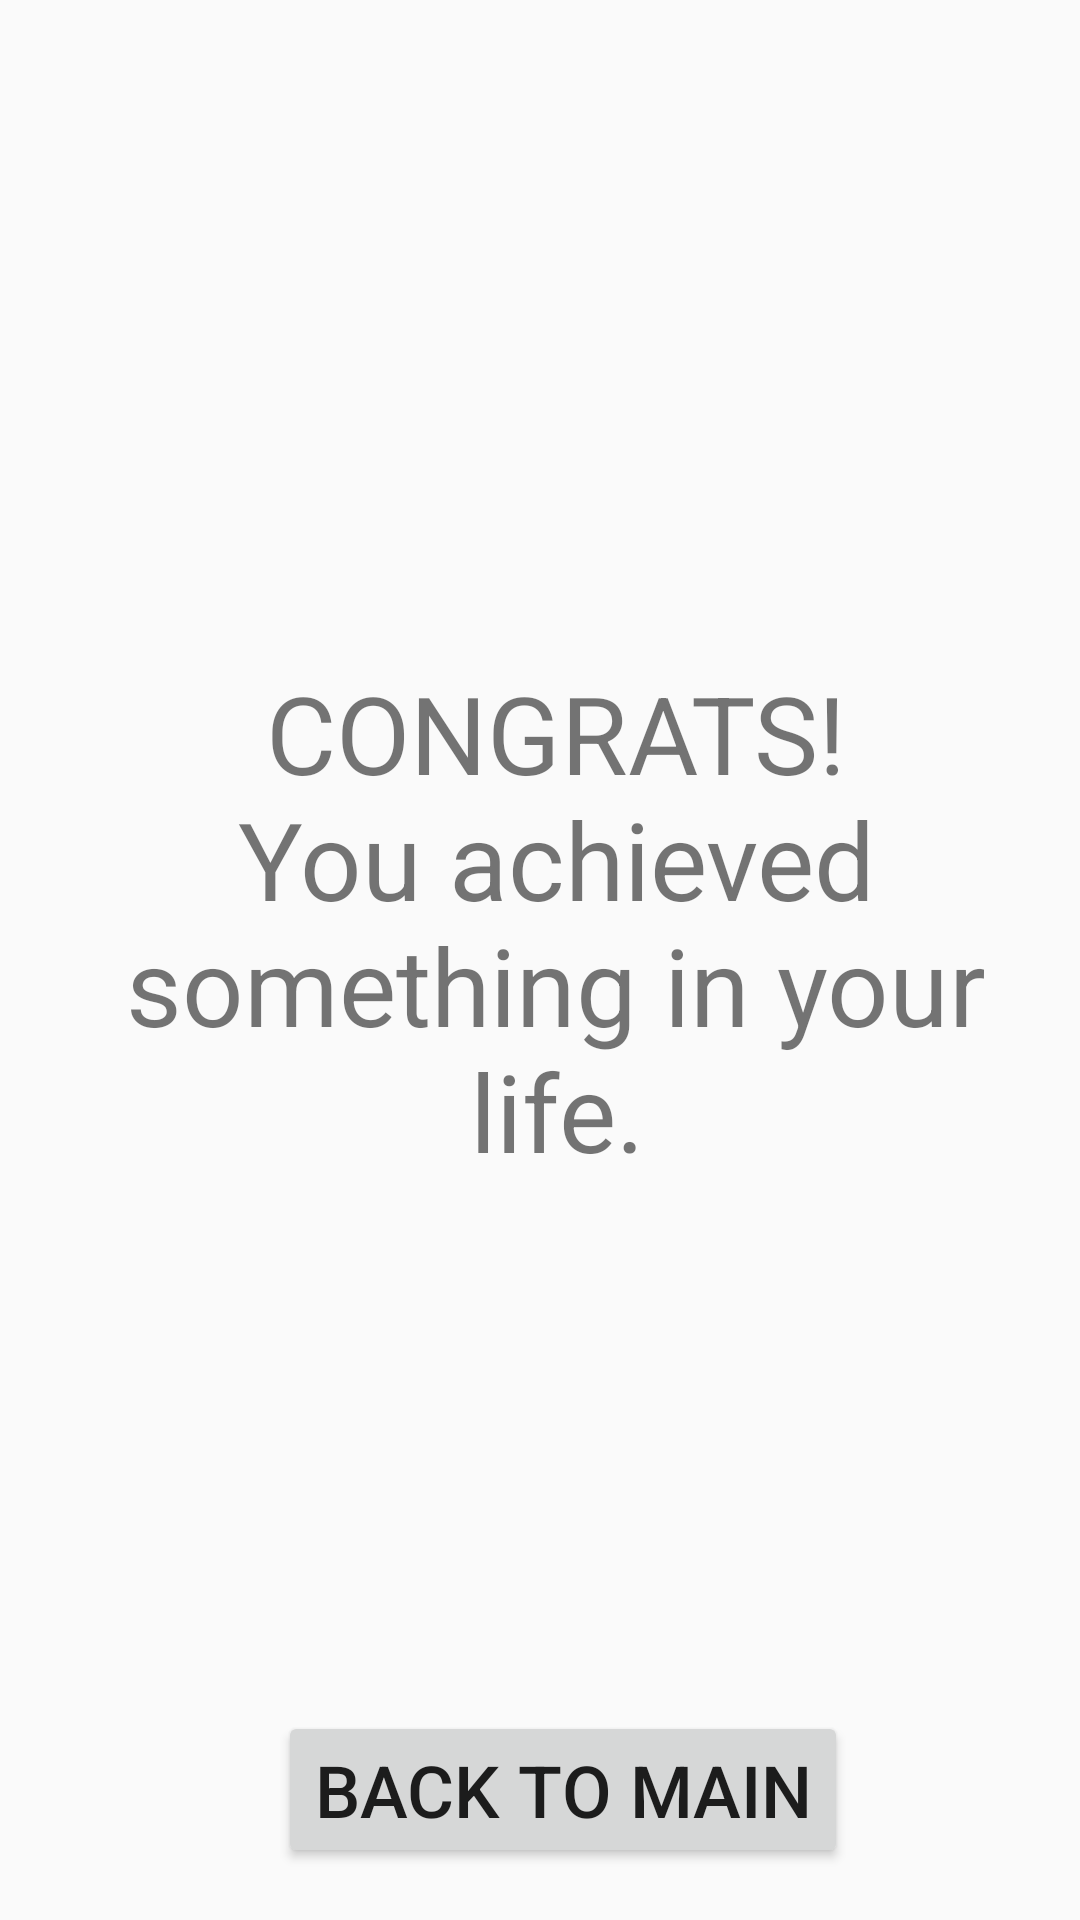

Produce the Android XML layout that renders to this screen, including the resource entries it uses.
<!-- AndroidManifest.xml: application theme AppTheme.NoActionBar -->
<!-- res/layout/activity_goal_achieved.xml -->
<?xml version="1.0" encoding="utf-8"?>
<androidx.constraintlayout.widget.ConstraintLayout xmlns:android="http://schemas.android.com/apk/res/android"
    xmlns:app="http://schemas.android.com/apk/res-auto"
    xmlns:tools="http://schemas.android.com/tools"
    android:layout_width="match_parent"
    android:layout_height="match_parent"
    tools:context=".goals.GoalAchieved">

    <TextView
        android:id="@+id/textView7"
        android:layout_width="300dp"
        android:layout_height="wrap_content"
        android:layout_marginTop="220dp"
        android:text="CONGRATS! You achieved something in your life."
        android:textAlignment="center"
        android:textSize="36sp"
        app:layout_constraintEnd_toEndOf="parent"
        app:layout_constraintHorizontal_bias="0.591"
        app:layout_constraintStart_toStartOf="parent"
        app:layout_constraintTop_toTopOf="parent" />

    <Button
        android:id="@+id/backToMain"
        android:layout_width="wrap_content"
        android:layout_height="wrap_content"
        android:layout_marginTop="176dp"
        android:text="Back to main"
        android:textSize="24sp"
        app:layout_constraintEnd_toEndOf="parent"
        app:layout_constraintHorizontal_bias="0.546"
        app:layout_constraintStart_toStartOf="parent"
        app:layout_constraintTop_toBottomOf="@+id/textView7" />
</androidx.constraintlayout.widget.ConstraintLayout>
<!-- resources referenced by this layout -->
<resources>
  <style name="AppTheme.NoActionBar" parent="Theme.AppCompat.Light.DarkActionBar">
          <item name="windowActionBar">false</item>
          <item name="windowNoTitle">true</item>
          <item name="android:windowFullscreen">true</item>
          
          <item name="colorPrimary">@color/purple_500</item>
          <item name="colorPrimaryVariant">@color/purple_700</item>
          <item name="colorOnPrimary">@color/white</item>
          
          <item name="colorSecondary">@color/teal_200</item>
          <item name="colorSecondaryVariant">@color/teal_700</item>
          <item name="colorOnSecondary">@color/black</item>
      </style>
  <color name="purple_500">#FF6200EE</color>
  <color name="purple_700">#FF3700B3</color>
  <color name="white">#FFFFFFFF</color>
  <color name="teal_200">#FF03DAC5</color>
  <color name="teal_700">#FF018786</color>
  <color name="black">#FF000000</color>
</resources>
